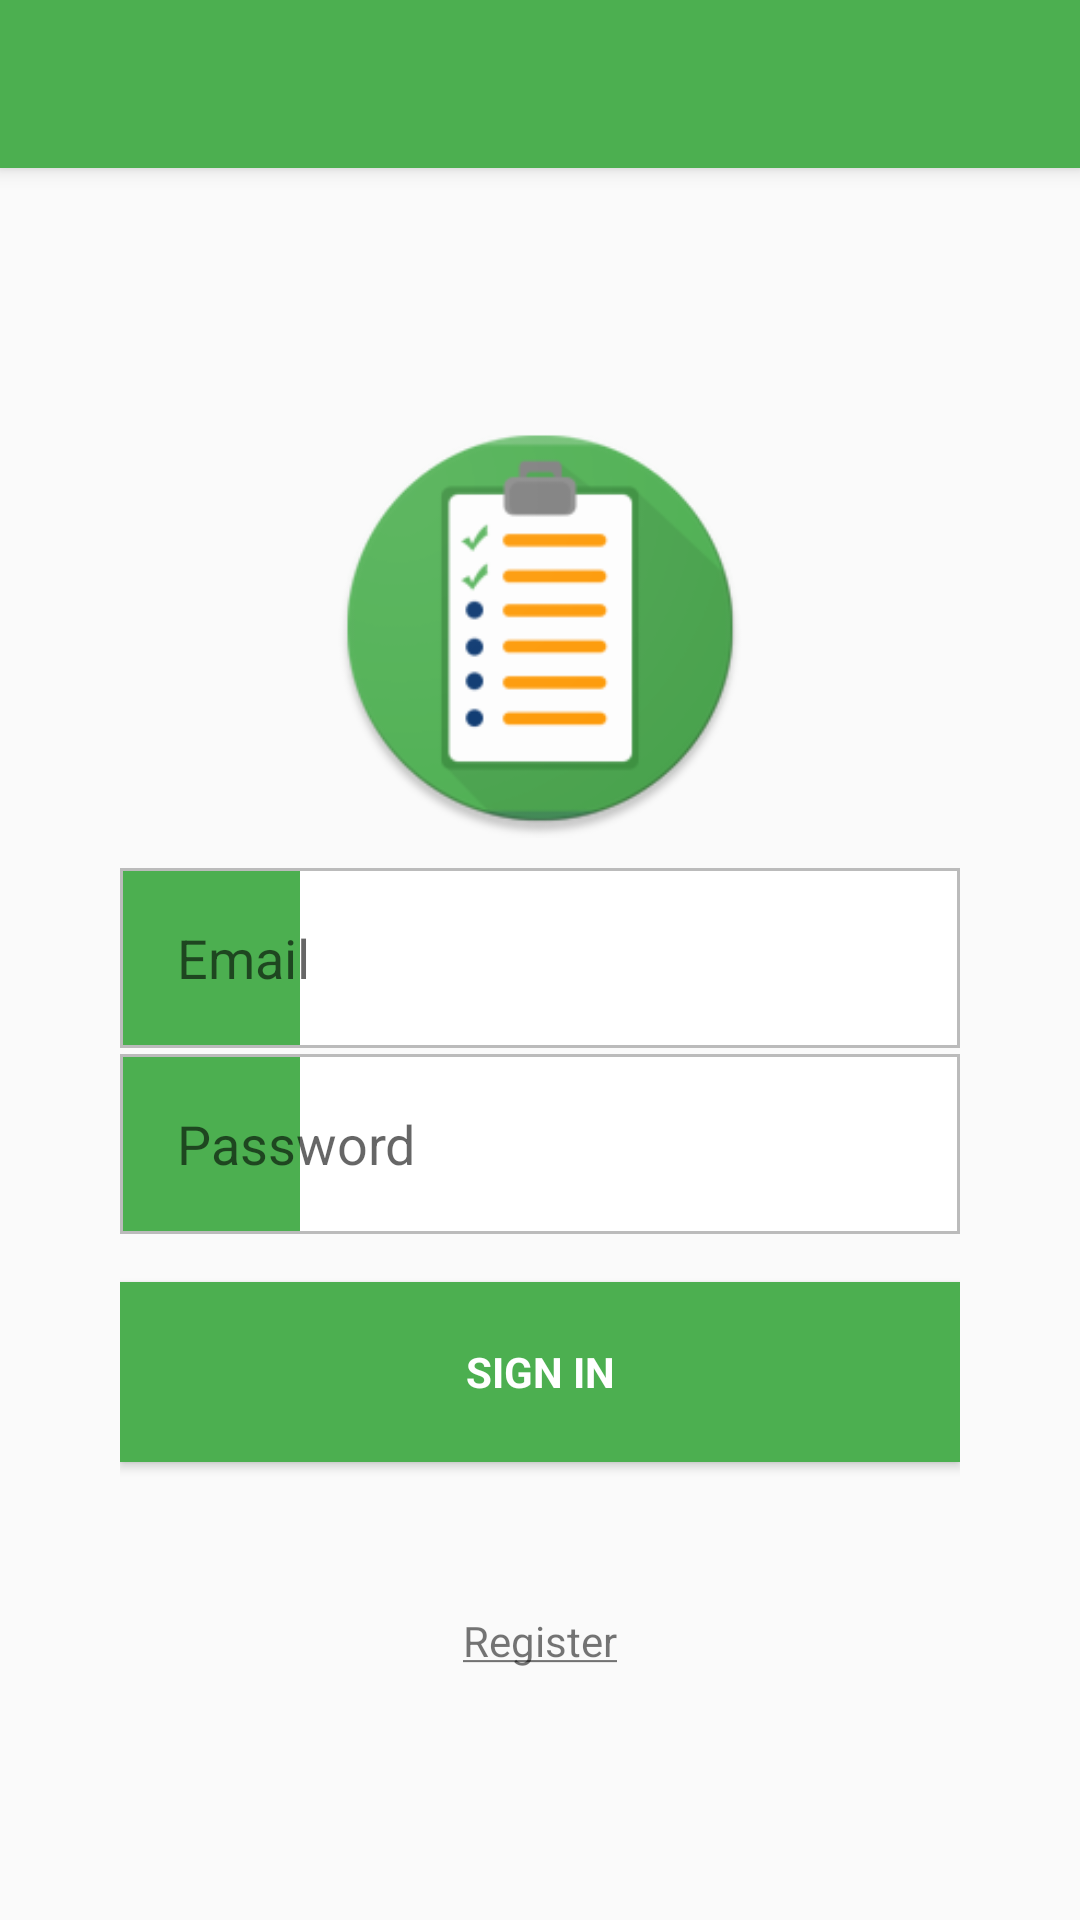

Here is an Android app screen rendered from its layout file. Give the layout XML and the strings, colors and styles it references.
<!-- AndroidManifest.xml: application theme AppTheme -->
<!-- res/layout/activity_login.xml -->
<LinearLayout xmlns:android="http://schemas.android.com/apk/res/android"
    xmlns:app="http://schemas.android.com/apk/res-auto"
    xmlns:tools="http://schemas.android.com/tools"
    android:layout_width="match_parent"
    android:layout_height="match_parent"
    android:orientation="vertical"
    tools:context=".LoginActivity">

    <android.support.v7.widget.Toolbar
        android:id="@+id/my_toolbar"
        android:layout_width="match_parent"
        android:layout_height="?attr/actionBarSize"
        android:background="?attr/colorPrimary"
        android:elevation="4dp"
        android:theme="@style/ThemeOverlay.AppCompat.ActionBar"
        app:popupTheme="@style/AppTheme.PopupOverlay"
        app:theme="@style/AppTheme.AppBarOverlay"
        android:icon="@drawable/ic_launcher" />


    
    <ProgressBar
        android:id="@+id/login_progress"
        style="?android:attr/progressBarStyleLarge"
        android:layout_width="wrap_content"
        android:layout_height="wrap_content"
        android:layout_marginBottom="8dp"
        android:visibility="gone" />

    <RelativeLayout
        android:id="@+id/login_form"
        android:layout_width="match_parent"
        android:layout_height="match_parent"

        >

        <LinearLayout
            android:id="@+id/email_login_form"
            android:layout_width="match_parent"
            android:layout_height="wrap_content"
            android:orientation="vertical"
            android:gravity="center_horizontal"
            android:paddingLeft="40dp"
            android:paddingRight="40dp"
            android:layout_centerInParent="true"
            >

            <ImageView
                android:layout_width="910dp"
                android:layout_height="140dp"
                android:src="@drawable/ic_launcher"
                android:layout_marginBottom="10dp"/>

            <EditText
                android:id="@+id/email"
                android:layout_width="match_parent"
                android:layout_height="60dp"
                android:background="@drawable/edittext"
                android:inputType="textEmailAddress"
                android:drawableLeft="@drawable/ic_account_circle_white_24dp"
                android:drawablePadding="30dp"
                android:paddingLeft="19dp"
                android:paddingRight="20dp"
                android:paddingTop="12dp"
                android:paddingBottom="12dp"
                android:layout_marginBottom="2dp"
                android:hint="Email"
                android:maxLines="1"
                android:singleLine="true"
                />


            <EditText
                android:id="@+id/password"
                android:layout_width="match_parent"
                android:layout_height="60dp"
                android:background="@drawable/edittext"
                android:inputType="textPassword"
                android:drawableLeft="@drawable/ic_lock_white_24dp"
                android:drawablePadding="30dp"
                android:paddingLeft="19dp"
                android:paddingRight="20dp"
                android:paddingTop="12dp"
                android:paddingBottom="12dp"
                android:hint="@string/prompt_password"
                android:maxLines="1"
                android:singleLine="true"
                />



            <TextView
                android:id="@+id/ctrlPwd"
                android:layout_width="match_parent"
                android:layout_height="wrap_content"
                android:hint="@string/prompt_password"
                android:maxLines="1"
                android:singleLine="true"
                android:text="Login incorrect"
                android:textColor="#FF0000"
                android:visibility="gone" />

            <Button
                android:id="@+id/email_sign_in_button"
                style="?android:textAppearanceSmall"
                android:layout_width="match_parent"
                android:layout_height="60dp"
                android:layout_marginTop="16dp"
                android:text="@string/action_sign_in_short"
                android:background="?attr/colorPrimary"
                android:textStyle="bold"
                android:textColor="#ffffff"/>


            <LinearLayout
                android:id="@+id/register_forgotpassword"
                android:layout_width="match_parent"
                android:layout_height="wrap_content"
                android:orientation="horizontal">

                <TextView
                    android:id="@+id/tvRegister"
                    android:layout_width="0dp"
                    android:layout_height="wrap_content"
                    android:layout_marginTop="50dp"
                    android:layout_weight="1"
                    android:clickable="true"
                    android:linksClickable="true"
                    android:text="@string/register_link"
                    android:textAlignment="center" />

            </LinearLayout>

        </LinearLayout>
    </RelativeLayout>


</LinearLayout>
<!-- resources referenced by this layout -->
<resources>
  <!-- drawable edittext (drawable) -->
  <?xml version="1.0" encoding="utf-8"?>
  <layer-list xmlns:android="http://schemas.android.com/apk/res/android">
  
      <item>
          <shape>
              <corners android:radius="0dp" />
              <solid android:color="@android:color/white" />
          </shape>
      </item>
      <item>
          <shape>
              <solid android:color="?attr/colorPrimary" />
              <corners android:radius="0dp" />
          </shape>
      </item>
      <item
          android:left="60dp">
          
          
          <shape>
              <solid android:color="@android:color/white" />
              <corners android:radius="0dp"
                  android:topRightRadius="0dp"
                  android:topLeftRadius="0dp"
                  android:bottomRightRadius="0dp"
                  android:bottomLeftRadius="0dp"/>
          </shape>
      </item>
      <item>
          <shape>
              <corners android:radius="0dp" />
              <solid android:color="@android:color/transparent" />
              <stroke
                  android:width="1dp"
                  android:color="#BBBBBB" />
          </shape>
      </item>
  </layer-list>
  <!-- drawable ic_launcher: png bitmap (drawable-xxxhdpi, 14271 bytes) -->
  <string name="action_sign_in_short">Sign in</string>
  <string name="prompt_password">Password</string>
  <string name="register_link"><u>Register</u></string>
  <style name="AppTheme.AppBarOverlay" parent="ThemeOverlay.AppCompat.Dark.ActionBar">
          <item name="android:textColorPrimary">#fff</item>
      </style>
  <style name="AppTheme.PopupOverlay" parent="ThemeOverlay.AppCompat.Light">
          <item name="android:background">@android:color/white</item>
          <item name="android:textColor">#000</item>
      </style>
  <style name="AppTheme" parent="Theme.AppCompat.Light.NoActionBar">
          
          <item name="colorPrimary">@color/colorPrimary</item>
          <item name="colorPrimaryDark">@color/colorPrimaryDark</item>
          <item name="colorAccent">@color/colorAccent</item>
          <item name="windowActionModeOverlay">true</item>
      </style>
  <color name="colorPrimary">#4CAF50</color>
  <color name="colorPrimaryDark">#388E3C</color>
  <color name="colorAccent">#55AF55</color>
</resources>
